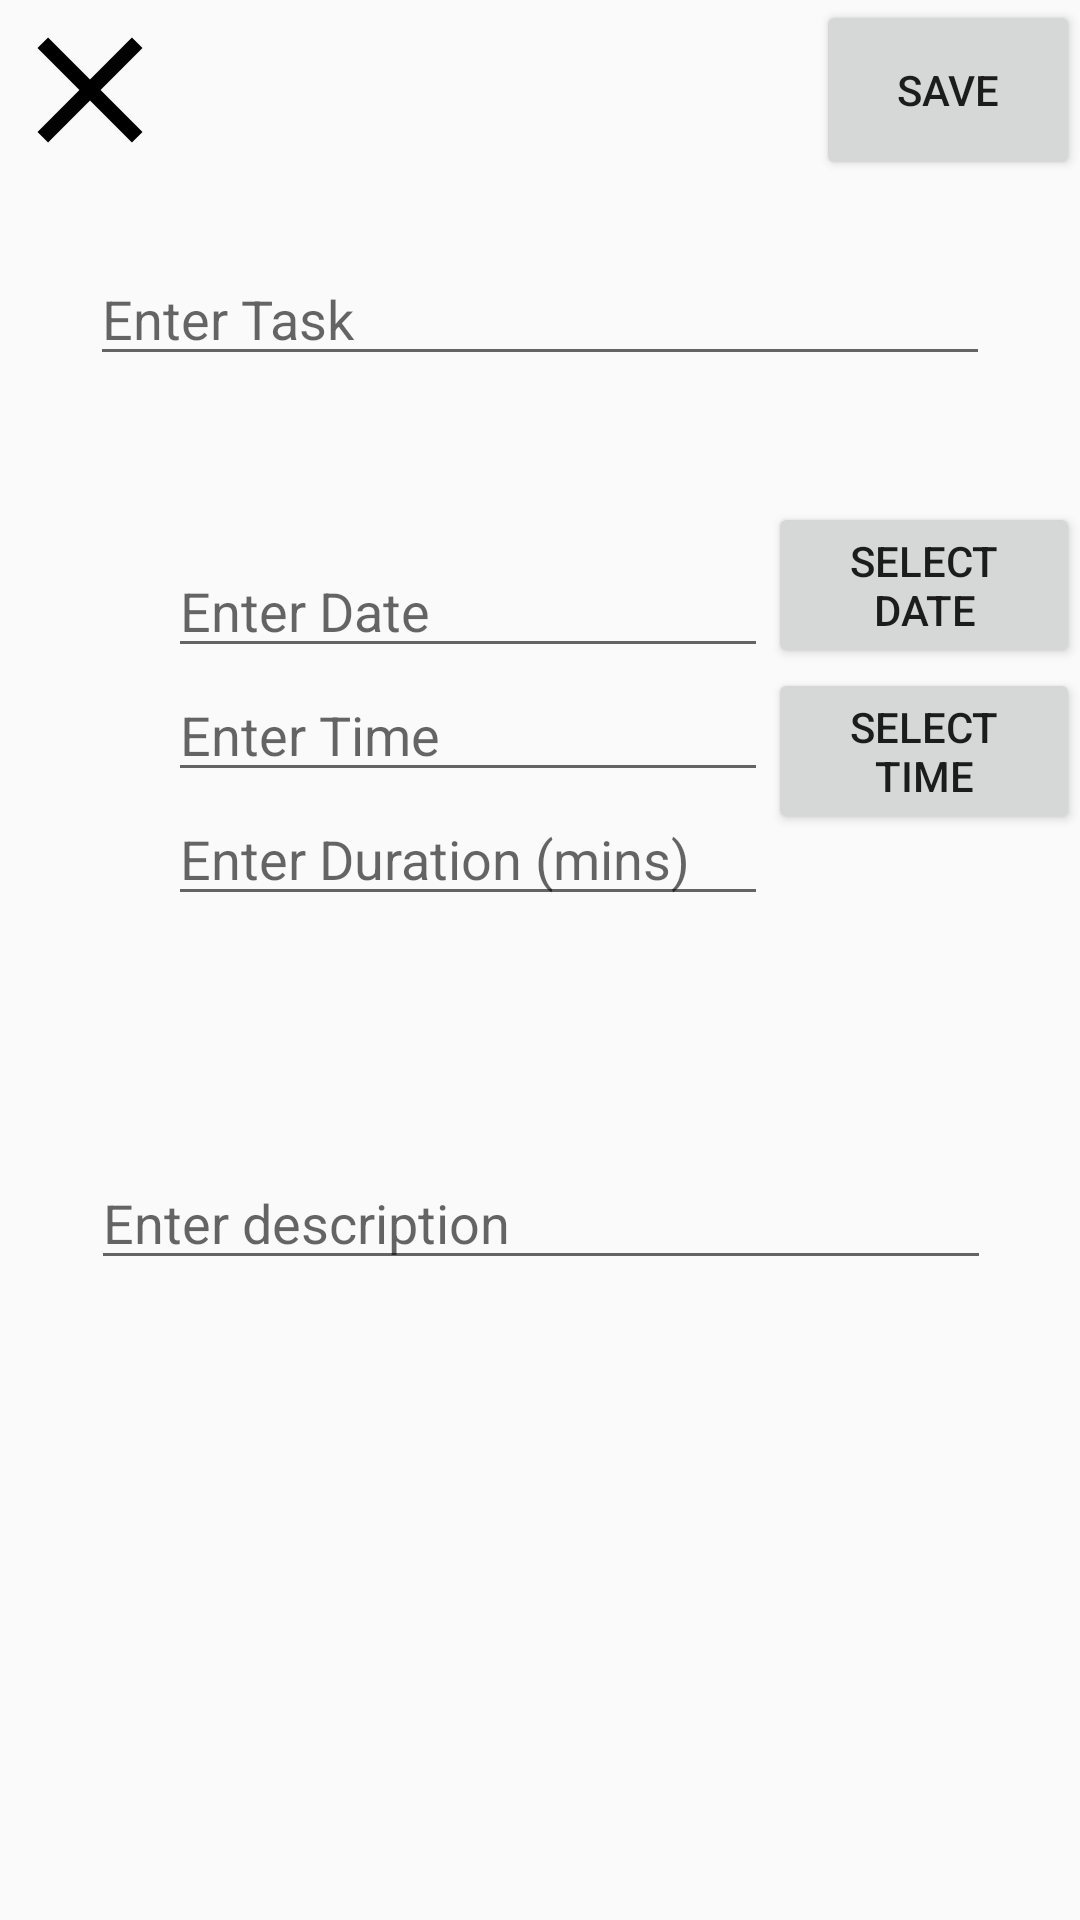

Android layout source for this screen:
<!-- AndroidManifest.xml: application theme AppTheme -->
<!-- res/layout/activity_add_task.xml -->
<?xml version="1.0" encoding="utf-8"?>
<androidx.constraintlayout.widget.ConstraintLayout xmlns:android="http://schemas.android.com/apk/res/android"
    xmlns:app="http://schemas.android.com/apk/res-auto"
    xmlns:tools="http://schemas.android.com/tools"
    android:layout_width="match_parent"
    android:layout_height="match_parent"
    tools:context=".AddTaskActivity">

    <RelativeLayout
        android:id="@+id/topBar"
        android:layout_width="0dp"
        android:layout_height="60dp"
        android:orientation="horizontal"
        app:layout_constraintEnd_toEndOf="parent"
        app:layout_constraintStart_toStartOf="parent"
        app:layout_constraintTop_toTopOf="parent">

        <ImageButton
            android:id="@+id/close"
            android:layout_width="wrap_content"
            android:layout_height="wrap_content"
            android:layout_alignParentStart="true"
            android:layout_alignParentLeft="true"
            android:background="@null"
            android:src="@drawable/btn_close" />

        <Button
            android:id="@+id/addTask"
            android:layout_width="wrap_content"
            android:layout_height="60dp"
            android:layout_alignParentEnd="true"
            android:layout_alignParentRight="true"
            android:text="@string/save" />

    </RelativeLayout>

    <EditText
        android:id="@+id/task"
        android:layout_width="300dp"
        android:layout_height="wrap_content"
        android:layout_marginTop="24dp"
        android:ems="10"
        android:hint="@string/enter_task"
        android:inputType="textPersonName"
        app:layout_constraintEnd_toEndOf="parent"
        app:layout_constraintStart_toStartOf="parent"
        app:layout_constraintTop_toBottomOf="@+id/topBar" />

    <RelativeLayout
        android:id="@+id/timeSelector"
        android:layout_width="match_parent"
        android:layout_height="260dp"
        app:layout_constraintTop_toBottomOf="@+id/task"
        tools:layout_editor_absoluteX="2dp">

        <EditText
            android:id="@+id/in_date"
            android:layout_width="200dp"
            android:layout_height="wrap_content"
            android:layout_alignParentStart="true"
            android:layout_alignParentLeft="true"
            android:layout_alignParentTop="true"
            android:layout_marginStart="56dp"
            android:layout_marginLeft="56dp"
            android:layout_marginTop="56dp"
            android:hint="@string/enter_date" />

        <Button
            android:id="@+id/btn_date"
            android:layout_width="wrap_content"
            android:layout_height="wrap_content"
            android:layout_alignBottom="@+id/in_date"
            android:layout_toEndOf="@+id/in_date"
            android:layout_toRightOf="@+id/in_date"
            android:text="@string/select_date" />

        <EditText
            android:id="@+id/in_time"
            android:layout_width="200dp"
            android:layout_height="wrap_content"
            android:layout_below="@+id/in_date"
            android:layout_alignParentStart="true"
            android:layout_alignParentLeft="true"
            android:layout_marginStart="56dp"
            android:layout_marginLeft="56dp"
            android:hint="@string/enter_time" />

        <Button
            android:id="@+id/btn_time"
            android:layout_width="wrap_content"
            android:layout_height="wrap_content"
            android:layout_below="@+id/btn_date"
            android:layout_alignStart="@+id/btn_date"
            android:layout_alignLeft="@+id/btn_date"
            android:text="@string/select_time" />

        <EditText
            android:id="@+id/duration"
            android:layout_width="200dp"
            android:layout_height="wrap_content"
            android:layout_below="@+id/in_time"
            android:layout_alignParentStart="true"
            android:layout_alignParentLeft="true"
            android:layout_marginStart="56dp"
            android:layout_marginLeft="56dp"
            android:hint="@string/enter_duration" />

    </RelativeLayout>

    <EditText
        android:id="@+id/description"
        android:layout_width="300dp"
        android:layout_height="wrap_content"
        android:ems="10"
        android:hint="@string/enter_description"
        android:inputType="textMultiLine"
        app:layout_constraintEnd_toEndOf="parent"
        app:layout_constraintHorizontal_bias="0.504"
        app:layout_constraintStart_toStartOf="parent"
        app:layout_constraintTop_toBottomOf="@+id/timeSelector"
        android:autofillHints="no" />


</androidx.constraintlayout.widget.ConstraintLayout>
<!-- resources referenced by this layout -->
<resources>
  <!-- drawable btn_close (drawable-v24) -->
  <?xml version="1.0" encoding="utf-8"?>
  <vector xmlns:android="http://schemas.android.com/apk/res/android"
      android:width="60dp"
      android:height="60dp"
      android:viewportWidth="24"
      android:viewportHeight="24">
  
      <path
          android:fillColor="#000000"
          android:pathData="M19 6.41L17.59 5 12 10.59 6.41 5 5 6.41 10.59 12 5 17.59 6.41 19 12 13.41 17.59 19 19 17.59 13.41 12z" />
      <path
          android:pathData="M0 0h24v24H0z" />
  </vector>
  <string name="enter_date">Enter Date</string>
  <string name="enter_description">Enter description</string>
  <string name="enter_duration">Enter Duration (mins)</string>
  <string name="enter_task">Enter Task</string>
  <string name="enter_time">Enter Time</string>
  <string name="save">Save</string>
  <string name="select_date">SELECT DATE</string>
  <string name="select_time">SELECT TIME</string>
  <style name="AppTheme" parent="Theme.AppCompat.Light.DarkActionBar">
          
          <item name="colorPrimary">@color/colorPrimary</item>
          <item name="colorPrimaryDark">@color/colorPrimaryDark</item>
          <item name="colorAccent">@color/colorAccent</item>
      </style>
  <color name="colorPrimary">#6200EE</color>
  <color name="colorPrimaryDark">#3700B3</color>
  <color name="colorAccent">#03DAC5</color>
</resources>
